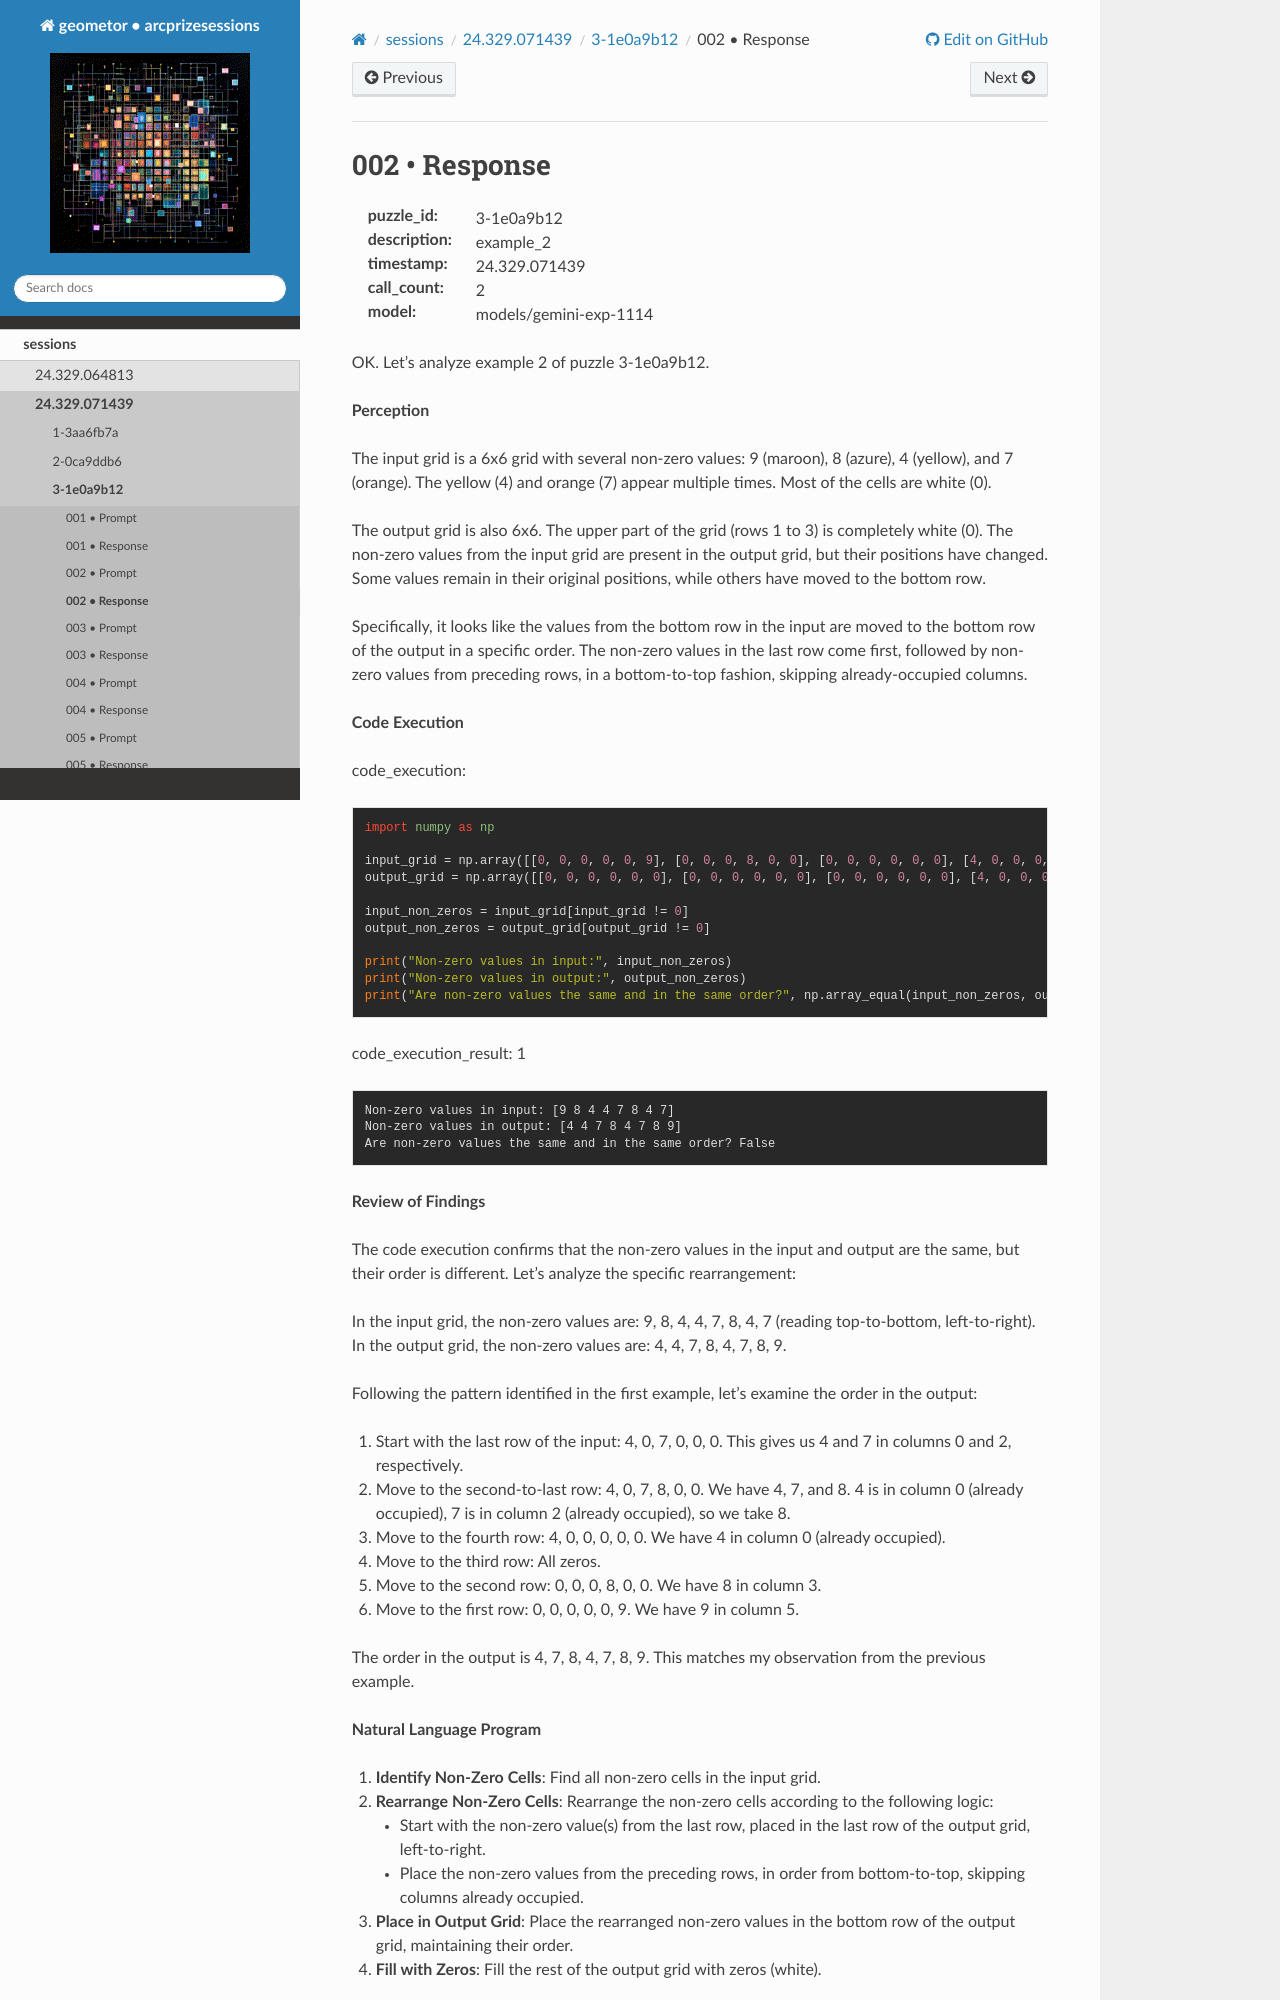

repository: geometor/arcprizesessions · page: sessions/24.329.071439/3-1e0a9b12/002-response/index.html · generator: sphinx

002 • Response
==============

:puzzle_id: 3-1e0a9b12
:description: example_2
:timestamp: 24.329.071439
:call_count: 2

:model: models/gemini-exp-1114






OK. Let's analyze example 2 of puzzle 3-1e0a9b12.

**Perception**

The input grid is a 6x6 grid with several non-zero values: 9 (maroon), 8 (azure), 4 (yellow), and 7 (orange). The yellow (4) and orange (7) appear multiple times. Most of the cells are white (0).

The output grid is also 6x6. The upper part of the grid (rows 1 to 3) is completely white (0). The non-zero values from the input grid are present in the output grid, but their positions have changed. Some values remain in their original positions, while others have moved to the bottom row.

Specifically, it looks like the values from the bottom row in the input are moved to the bottom row of the output in a specific order. The non-zero values in the last row come first, followed by non-zero values from preceding rows, in a bottom-to-top fashion, skipping already-occupied columns.

**Code Execution**






code_execution:






.. code-block:: python


   import numpy as np

   input_grid = np.array([[0, 0, 0, 0, 0, 9], [0, 0, 0, 8, 0, 0], [0, 0, 0, 0, 0, 0], [4, 0, 0, 0, 0, 0], [4, 0, 7, 8, 0, 0], [4, 0, 7, 0, 0, 0]])
   output_grid = np.array([[0, 0, 0, 0, 0, 0], [0, 0, 0, 0, 0, 0], [0, 0, 0, 0, 0, 0], [4, 0, 0, 0, 0, 0], [4, 0, 7, 8, 0, 0], [4, 0, 7, 8, 0, 9]])

   input_non_zeros = input_grid[input_grid != 0]
   output_non_zeros = output_grid[output_grid != 0]

   print("Non-zero values in input:", input_non_zeros)
   print("Non-zero values in output:", output_non_zeros)
   print("Are non-zero values the same and in the same order?", np.array_equal(input_non_zeros, output_non_zeros))






code_execution_result: 1






.. code-block::

   Non-zero values in input: [9 8 4 4 7 8 4 7]
   Non-zero values in output: [4 4 7 8 4 7 8 9]
   Are non-zero values the same and in the same order? False






**Review of Findings**

The code execution confirms that the non-zero values in the input and output are the same, but their order is different. Let's analyze the specific rearrangement:

In the input grid, the non-zero values are: 9, 8, 4, 4, 7, 8, 4, 7 (reading top-to-bottom, left-to-right).
In the output grid, the non-zero values are: 4, 4, 7, 8, 4, 7, 8, 9.

Following the pattern identified in the first example, let's examine the order in the output:


#. Start with the last row of the input: 4, 0, 7, 0, 0, 0. This gives us 4 and 7 in columns 0 and 2, respectively.
#. Move to the second-to-last row: 4, 0, 7, 8, 0, 0. We have 4, 7, and 8. 4 is in column 0 (already occupied), 7 is in column 2 (already occupied), so we take 8.
#. Move to the fourth row: 4, 0, 0, 0, 0, 0. We have 4 in column 0 (already occupied).
#. Move to the third row: All zeros.
#. Move to the second row: 0, 0, 0, 8, 0, 0. We have 8 in column 3.
#. Move to the first row: 0, 0, 0, 0, 0, 9. We have 9 in column 5.

The order in the output is 4, 7, 8, 4, 7, 8, 9. This matches my observation from the previous example.

**Natural Language Program**
